Dataset: Downsized_128x128x3 (GitHub, jsmit659/BioMed-Midterm). Classes: DME, drusen.

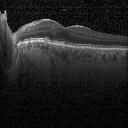
Label: drusen

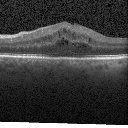
Label: DME

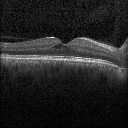
Label: DME

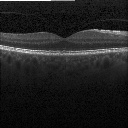
Label: drusen

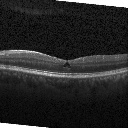
Label: DME

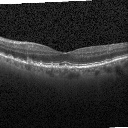
Label: drusen
